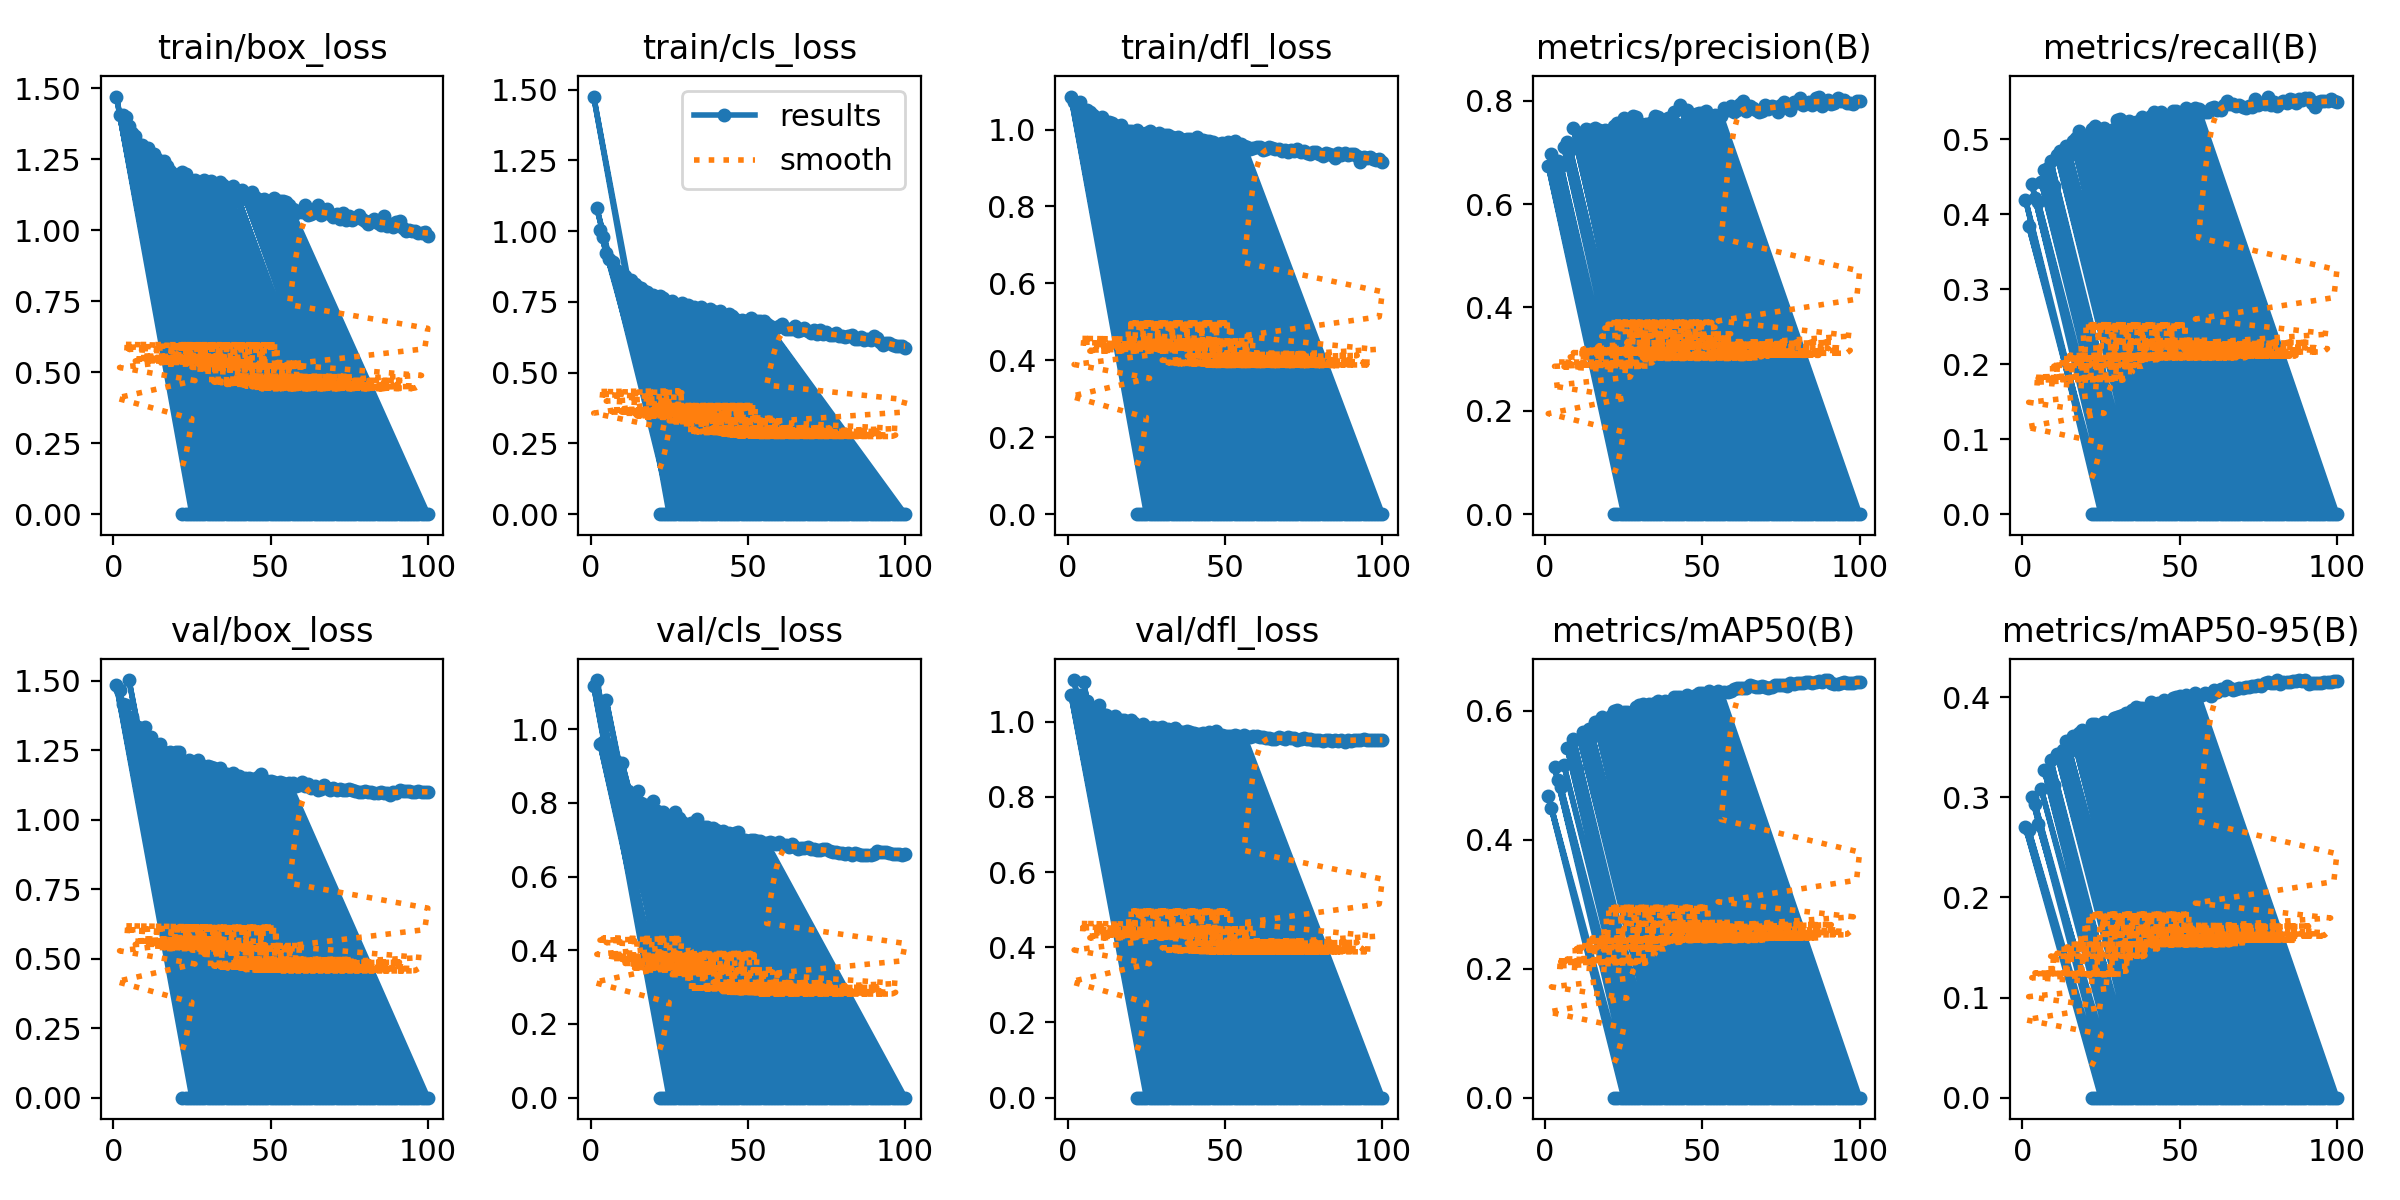

The file beside this chart, header and first rows:
epoch, time, train/box_loss, train/cls_loss, train/dfl_loss, metrics/precision(B), metrics/recall(B), metrics/mAP50(B), metrics/mAP50-95(B), val/box_loss, val/cls_loss, val/dfl_loss, lr/pg0, lr/pg1, lr/pg2
22, 381.5, 0, 0, 0, 0, 0, 0, 0, 0, 0, 0, 0.00132, 0.00132, 0.00132
23, 407.2, 0, 0, 0, 0, 0, 0, 0, 0, 0, 0, 0.001304, 0.001304, 0.001304
24, 430.1, 0, 0, 0, 0, 0, 0, 0, 0, 0, 0, 0.001287, 0.001287, 0.001287
25, 451.6, 0, 0, 0, 0, 0, 0, 0, 0, 0, 0, 0.001271, 0.001271, 0.001271
1, 33.2, 1.471, 1.475, 1.086, 0.6743, 0.4198, 0.4678, 0.27, 1.485, 1.117, 1.072, 0.0005529, 0.0005529, 0.0005529
26, 474, 0, 0, 0, 0, 0, 0, 0, 0, 0, 0, 0.001254, 0.001254, 0.001254
2, 66.15, 1.407, 1.081, 1.071, 0.6973, 0.3845, 0.4501, 0.2673, 1.468, 1.133, 1.111, 0.001098, 0.001098, 0.001098
27, 496, 0, 0, 0, 0, 0, 0, 0, 0, 0, 0, 0.001238, 0.001238, 0.001238
28, 518, 0, 0, 0, 0, 0, 0, 0, 0, 0, 0, 0.001221, 0.001221, 0.001221
3, 97.96, 1.407, 1.002, 1.061, 0.682, 0.4404, 0.5129, 0.3004, 1.415, 0.9601, 1.054, 0.001631, 0.001631, 0.001631
29, 540.1, 0, 0, 0, 0, 0, 0, 0, 0, 0, 0, 0.001205, 0.001205, 0.001205
4, 131.1, 1.4, 0.9796, 1.071, 0.6832, 0.4221, 0.4924, 0.2934, 1.414, 0.9644, 1.072, 0.001617, 0.001617, 0.001617
30, 562.8, 0, 0, 0, 0, 0, 0, 0, 0, 0, 0, 0.001188, 0.001188, 0.001188
5, 161.4, 1.366, 0.9241, 1.051, 0.6744, 0.4164, 0.4817, 0.2735, 1.502, 1.078, 1.106, 0.001601, 0.001601, 0.001601
31, 585.2, 0, 0, 0, 0, 0, 0, 0, 0, 0, 0, 0.001172, 0.001172, 0.001172
32, 608.2, 0, 0, 0, 0, 0, 0, 0, 0, 0, 0, 0.001155, 0.001155, 0.001155
6, 194.9, 1.341, 0.9, 1.051, 0.7099, 0.4434, 0.5157, 0.3079, 1.368, 0.9562, 1.056, 0.001584, 0.001584, 0.001584
33, 631.2, 0, 0, 0, 0, 0, 0, 0, 0, 0, 0, 0.001139, 0.001139, 0.001139
7, 227.2, 1.333, 0.89, 1.046, 0.7198, 0.459, 0.5431, 0.3268, 1.338, 0.8973, 1.036, 0.001568, 0.001568, 0.001568
34, 653.5, 0, 0, 0, 0, 0, 0, 0, 0, 0, 0, 0.001122, 0.001122, 0.001122
35, 676.1, 0, 0, 0, 0, 0, 0, 0, 0, 0, 0, 0.001106, 0.001106, 0.001106
8, 259.7, 1.302, 0.8629, 1.037, 0.7049, 0.4616, 0.5418, 0.3247, 1.335, 0.9145, 1.035, 0.001551, 0.001551, 0.001551
36, 704.2, 0, 0, 0, 0, 0, 0, 0, 0, 0, 0, 0.001089, 0.001089, 0.001089
9, 295.2, 1.3, 0.8557, 1.031, 0.7465, 0.471, 0.556, 0.3371, 1.309, 0.8631, 1.029, 0.001535, 0.001535, 0.001535
37, 726, 0, 0, 0, 0, 0, 0, 0, 0, 0, 0, 0.001073, 0.001073, 0.001073
10, 332.2, 1.25, 0.8265, 1.023, 0.7123, 0.4373, 0.5103, 0.3123, 1.335, 0.909, 1.045, 0.001518, 0.001518, 0.001518
38, 759.7, 0, 0, 0, 0, 0, 0, 0, 0, 0, 0, 0.001056, 0.001056, 0.001056
39, 782.5, 0, 0, 0, 0, 0, 0, 0, 0, 0, 0, 0.00104, 0.00104, 0.00104
11, 363.7, 1.29, 0.8398, 1.032, 0.737, 0.4797, 0.5569, 0.3437, 1.288, 0.8386, 1.021, 0.001502, 0.001502, 0.001502
40, 810, 0, 0, 0, 0, 0, 0, 0, 0, 0, 0, 0.001023, 0.001023, 0.001023
12, 395.5, 1.256, 0.8254, 1.017, 0.7362, 0.4841, 0.5673, 0.3418, 1.296, 0.8324, 1.019, 0.001485, 0.001485, 0.001485
41, 830.6, 0, 0, 0, 0, 0, 0, 0, 0, 0, 0, 0.001007, 0.001007, 0.001007
13, 427.1, 1.267, 0.8272, 1.02, 0.7456, 0.4833, 0.5678, 0.3473, 1.266, 0.8253, 1.011, 0.001469, 0.001469, 0.001469
42, 853.4, 0, 0, 0, 0, 0, 0, 0, 0, 0, 0, 0.0009904, 0.0009904, 0.0009904
43, 876.2, 0, 0, 0, 0, 0, 0, 0, 0, 0, 0, 0.0009739, 0.0009739, 0.0009739
14, 459.8, 1.25, 0.8138, 1.017, 0.7436, 0.4909, 0.5719, 0.3557, 1.252, 0.8181, 1.006, 0.001452, 0.001452, 0.001452
44, 898.4, 0, 0, 0, 0, 0, 0, 0, 0, 0, 0, 0.0009574, 0.0009574, 0.0009574
15, 497.5, 1.239, 0.8017, 1.007, 0.7362, 0.4788, 0.5608, 0.3458, 1.271, 0.8318, 1.016, 0.001436, 0.001436, 0.001436
45, 931.4, 0, 0, 0, 0, 0, 0, 0, 0, 0, 0, 0.0009409, 0.0009409, 0.0009409
16, 532.2, 1.242, 0.7974, 1.009, 0.7476, 0.4974, 0.5831, 0.3616, 1.244, 0.7993, 1.002, 0.001419, 0.001419, 0.001419
46, 959.4, 0, 0, 0, 0, 0, 0, 0, 0, 0, 0, 0.0009244, 0.0009244, 0.0009244
47, 994.6, 0, 0, 0, 0, 0, 0, 0, 0, 0, 0, 0.0009078, 0.0009078, 0.0009078
17, 571.8, 1.225, 0.79, 1.012, 0.7427, 0.5017, 0.5842, 0.3603, 1.241, 0.793, 1.004, 0.001403, 0.001403, 0.001403
48, 1018, 0, 0, 0, 0, 0, 0, 0, 0, 0, 0, 0.0008913, 0.0008913, 0.0008913
18, 605, 1.207, 0.7837, 0.9999, 0.7317, 0.5109, 0.5911, 0.3643, 1.242, 0.7933, 1.004, 0.001386, 0.001386, 0.001386
49, 1040, 0, 0, 0, 0, 0, 0, 0, 0, 0, 0, 0.0008748, 0.0008748, 0.0008748
19, 647.4, 1.185, 0.7717, 0.9965, 0.7432, 0.5058, 0.5883, 0.3668, 1.226, 0.7857, 0.9919, 0.00137, 0.00137, 0.00137
50, 1076, 0, 0, 0, 0, 0, 0, 0, 0, 0, 0, 0.0008583, 0.0008583, 0.0008583
20, 693, 1.194, 0.7749, 0.9951, 0.7318, 0.487, 0.5725, 0.3543, 1.244, 0.8059, 1.005, 0.001353, 0.001353, 0.001353
51, 1119, 0, 0, 0, 0, 0, 0, 0, 0, 0, 0, 0.0008418, 0.0008418, 0.0008418
21, 746.3, 1.198, 0.7637, 0.9948, 0.738, 0.5036, 0.5917, 0.3656, 1.242, 0.778, 0.9958, 0.001337, 0.001337, 0.001337
52, 1200, 0, 0, 0, 0, 0, 0, 0, 0, 0, 0, 0.0008253, 0.0008253, 0.0008253
22, 804.8, 1.203, 0.7693, 0.9995, 0.7505, 0.5141, 0.5996, 0.3731, 1.204, 0.763, 0.9813, 0.00132, 0.00132, 0.00132
53, 1254, 0, 0, 0, 0, 0, 0, 0, 0, 0, 0, 0.0008088, 0.0008088, 0.0008088
23, 851.9, 1.199, 0.7634, 0.9916, 0.7565, 0.5175, 0.6014, 0.3729, 1.208, 0.774, 0.9873, 0.001304, 0.001304, 0.001304
54, 1305, 0, 0, 0, 0, 0, 0, 0, 0, 0, 0, 0.0007923, 0.0007923, 0.0007923
24, 892.2, 1.163, 0.7359, 0.9855, 0.757, 0.5081, 0.5929, 0.3698, 1.216, 0.7642, 0.9927, 0.001287, 0.001287, 0.001287
55, 1327, 0, 0, 0, 0, 0, 0, 0, 0, 0, 0, 0.0007758, 0.0007758, 0.0007758
25, 923.7, 1.172, 0.7504, 0.9906, 0.7667, 0.5109, 0.5988, 0.3725, 1.202, 0.7645, 0.9855, 0.001271, 0.001271, 0.001271
56, 1349, 0, 0, 0, 0, 0, 0, 0, 0, 0, 0, 0.0007593, 0.0007593, 0.0007593
... 119 more rows
